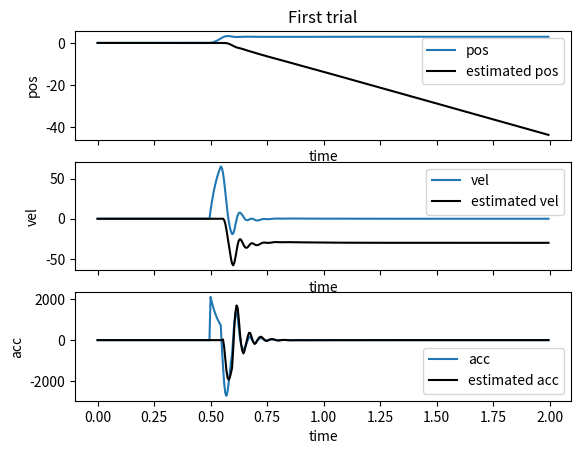
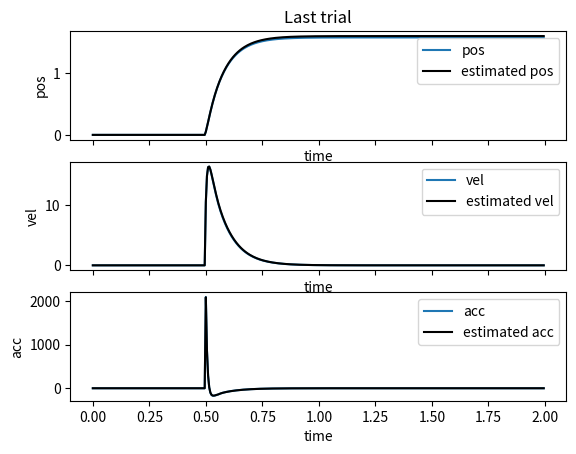
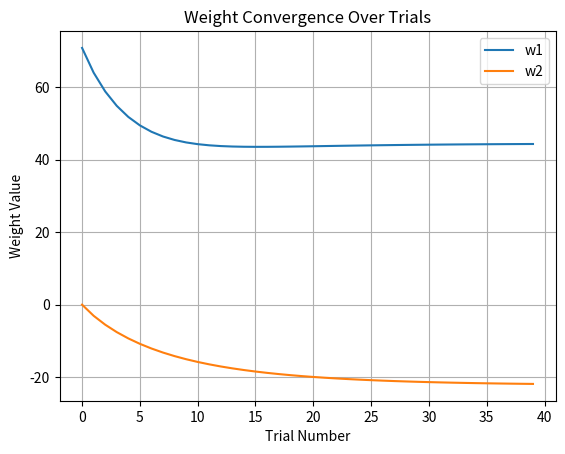

Recreate these plots in Python, in order.
import numpy as np
import matplotlib.pyplot as plt

# time parameters
dt = 0.005
max_time = 2
mvt_start_time = 0.5

# arm model
m = 1
arm_length = 0.3
I = m *(arm_length/2)**2
dampCoeff =0.5

# controller parameters
Kp = 30
Kv = 2
desired_end_pos = np.pi/2

# learning model parameters
w1 = 0
w2 = 0
# learning rate
alpha = 1e-4

# weight histories
w1_hist=[]
w2_hist=[]

delay_true = 10 # time steps
delay_estimate = 10


n_trials = 40

# learning loop
for i in range(n_trials):

    vel = 0
    pos = 0
    vel_estimated = 0
    pos_estimated = 0
    
    acc_delayed = np.zeros(delay_true+1)
    vel_delayed = np.zeros(delay_true+1)
    pos_delayed = np.zeros(delay_true+1)
    
    feedback_torque_delayed = np.zeros(delay_estimate+1)
    acc_estimated_delayed = np.zeros(delay_estimate+1)
    vel_estimated_delayed = np.zeros(delay_estimate+1)
    pos_estimated_delayed = np.zeros(delay_estimate+1)
    
    index_time =0

    # movement loop
    tvec = np.arange(0, max_time, dt)

    acc_estim_plot = np.zeros(tvec.size)
    acc_plot = np.zeros(tvec.size)
    vel_estim_plot = np.zeros(tvec.size)
    vel_plot = np.zeros(tvec.size)
    pos_estim_plot = np.zeros(tvec.size)
    pos_plot = np.zeros(tvec.size)
    torque_plot = np.zeros(tvec.size)


    for t in tvec:
        
        for k in range(delay_true-1, -1, -1):
            acc_delayed[k+1] = acc_delayed[k]
            vel_delayed[k+1] = vel_delayed[k]
            pos_delayed[k+1] = pos_delayed[k]
        
        for k in range(delay_estimate-1, -1, -1):
            acc_estimated_delayed[k+1] = acc_estimated_delayed[k] 
            vel_estimated_delayed[k+1] = vel_estimated_delayed[k]
            pos_estimated_delayed[k+1] = pos_estimated_delayed[k]
            feedback_torque_delayed[k+1] = feedback_torque_delayed[k]
        
        if t < mvt_start_time:
            desired_pos = 0
        else:
            desired_pos = desired_end_pos

        # feedback torque
        pos_err = (desired_pos - pos_estimated) - pos_delayed[-1] + pos_estimated_delayed[-1]
        vel_err = (- vel_estimated) - vel_delayed[-1] + vel_estimated_delayed[-1]
        
        feedback_torque =  Kp * pos_err  + Kv * vel_err
        
        feedback_torque_delayed[0] = feedback_torque
        
        # arm forward dynamics 
        acc = (feedback_torque - dampCoeff*vel) / I 
        vel = vel + dt * acc
        pos = pos + dt * vel
        
        acc_delayed[0] = acc
        vel_delayed[0] = vel
        pos_delayed[0] = pos

        #forward model of arm_dynamics
        acc_estimated = w1*feedback_torque + w2*vel_estimated
        vel_estimated = vel_estimated + dt * acc_estimated
        pos_estimated = pos_estimated + dt * vel_estimated
        
        acc_estimated_delayed[0] = acc_estimated
        vel_estimated_delayed[0] = vel_estimated
        pos_estimated_delayed[0] = pos_estimated

        # learning the weights with gradient descent
        error = (acc_delayed[-1] - acc_estimated_delayed[-1])
        w1 = w1 + alpha*error*feedback_torque_delayed[-1]
        w2 = w2 + alpha*error*vel_estimated_delayed[-1]
    
        # plotting     
        acc_estim_plot[index_time] = acc_estimated
        acc_plot[index_time] = acc
        vel_estim_plot[index_time] = vel_estimated
        vel_plot[index_time] = vel
        pos_estim_plot[index_time] = pos_estimated
        pos_plot[index_time] = pos     
        torque_plot[index_time] = feedback_torque       
        index_time = index_time + 1
    

    if i==0:
        f, (ax1, ax2, ax3) = plt.subplots(3, 1, sharex=True, num=1)

        ax1.plot(tvec, pos_plot, label='pos')
        ax1.set_xlabel('time')
        ax1.set_ylabel('pos')
        
        ax1.plot(tvec, pos_estim_plot, 'k', label='estimated pos')
        ax1.legend()
        ax1.title.set_text('First trial')

        ax2.plot(tvec, vel_plot, label='vel')
        ax2.set_xlabel('time')
        ax2.set_ylabel('vel')

        ax2.plot(tvec, vel_estim_plot, 'k', label='estimated vel')
        ax2.legend()


        ax3.plot(tvec, acc_plot, label='acc')
        ax3.set_xlabel('time')
        ax3.set_ylabel('acc')
        
        ax3.plot(tvec, acc_estim_plot, 'k', label='estimated acc')
        ax3.legend()

    w1_hist.append(w1)
    w2_hist.append(w2)

# Plot for the last trial
f, (ax1, ax2, ax3) = plt.subplots(3, 1, sharex=True, num=2)

ax1.plot(tvec, pos_plot, label='pos')
ax1.set_xlabel('time')
ax1.set_ylabel('pos')

ax1.plot(tvec, pos_estim_plot, 'k', label='estimated pos')
ax1.legend()
ax1.title.set_text('Last trial')


ax2.plot(tvec, vel_plot, label='vel')
ax2.set_xlabel('time')
ax2.set_ylabel('vel')

ax2.plot(tvec, vel_estim_plot, 'k', label='estimated vel')
ax2.legend()


ax3.plot(tvec, acc_plot, label='acc')
ax3.set_xlabel('time')
ax3.set_ylabel('acc')

ax3.plot(tvec, acc_estim_plot, 'k', label='estimated acc')
ax3.legend()

plt.figure(num=3)
plt.plot(w1_hist, label='w1')
plt.plot(w2_hist, label='w2')
plt.title('Weight Convergence Over Trials')
plt.xlabel('Trial Number')
plt.ylabel('Weight Value')
plt.legend()
plt.grid(True)
plt.show()
